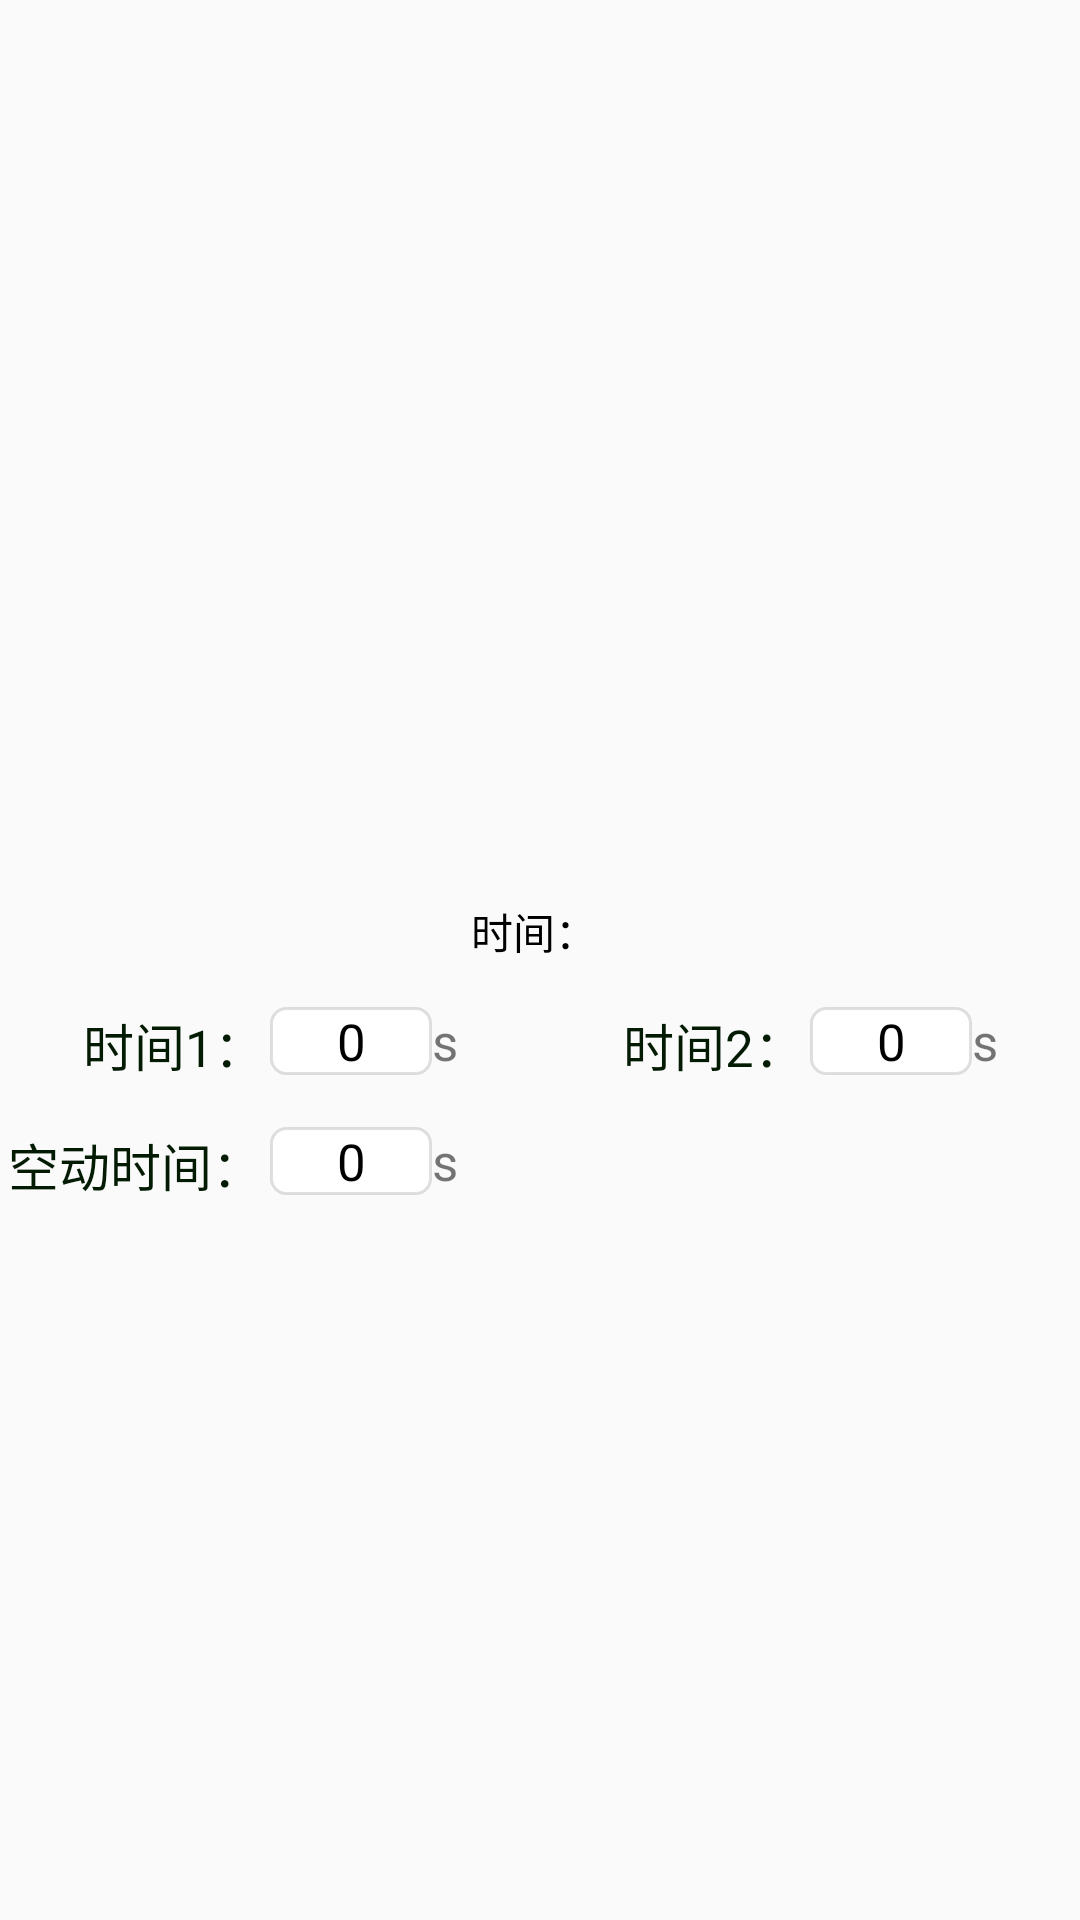

The Android layout XML behind this screen, and the referenced resources:
<!-- AndroidManifest.xml: application theme AppTheme -->
<!-- res/layout/fragment_kongdongtimevp1.xml -->
<?xml version="1.0" encoding="utf-8"?>
<RelativeLayout xmlns:android="http://schemas.android.com/apk/res/android"
    android:layout_width="match_parent"
    android:layout_height="match_parent"
    android:orientation="vertical">

    <FrameLayout
        android:id="@+id/frameLayout1"
        android:layout_width="match_parent"
        android:layout_height="300dp" />

    <FrameLayout
        android:id="@+id/frameLayout2"
        android:layout_width="match_parent"
        android:layout_height="300dp" />

    <LinearLayout
        android:id="@+id/linear_time"
        android:layout_width="wrap_content"
        android:layout_height="wrap_content"
        android:layout_below="@+id/frameLayout1"
        android:layout_centerHorizontal="true"
        android:orientation="horizontal">

        <TextView
            android:layout_width="wrap_content"
            android:layout_height="wrap_content"
            android:text="时间："
            android:textColor="@color/black" />

        <TextView
            android:id="@+id/tv_time"
            android:layout_width="wrap_content"
            android:layout_height="wrap_content"
            android:layout_marginLeft="@dimen/item_offset_4dp"

            android:textColor="@color/red" />
    </LinearLayout>


    <LinearLayout
        android:id="@+id/ll1"
        android:layout_width="match_parent"
        android:layout_height="wrap_content"
        android:layout_below="@+id/linear_time"
        android:layout_marginTop="@dimen/item_offset_15dp"
        android:orientation="horizontal">

        <TextView
            android:layout_width="@dimen/item_offset_0dp"
            android:layout_height="wrap_content"
            android:layout_weight="1"
            android:clickable="false"
            android:gravity="center"
            android:shadowColor="#fefdfdfd"
            android:shadowRadius="1.0"
            android:singleLine="true"
            android:text="      时间1："
            android:textColor="#031a03"
            android:textSize="@dimen/item_offset_17sp" />

        <LinearLayout
            android:layout_width="@dimen/item_offset_0dp"
            android:layout_height="wrap_content"
            android:layout_weight="1"
            android:orientation="horizontal">

            <TextView
                android:id="@+id/tv_breakTime1"
                android:layout_width="0dp"
                android:layout_height="wrap_content"
                android:layout_weight="3"
                android:background="@drawable/shape_whiteback"
                android:gravity="center"
                android:singleLine="true"
                android:text="0"
                android:textColor="@color/black"
                android:textSize="@dimen/item_offset_17sp" />

            <TextView
                android:layout_width="@dimen/item_offset_0dp"
                android:layout_height="wrap_content"
                android:layout_weight="2"
                android:singleLine="true"
                android:text="s"
                android:textSize="@dimen/item_offset_17sp" />
        </LinearLayout>

        <TextView
            android:layout_width="@dimen/item_offset_0dp"
            android:layout_height="wrap_content"
            android:layout_weight="1"
            android:clickable="false"
            android:gravity="center"
            android:shadowColor="#fefdfdfd"
            android:shadowRadius="1.0"
            android:singleLine="true"
            android:text="      时间2："
            android:textColor="#031a03"
            android:textSize="@dimen/item_offset_17sp" />

        <LinearLayout
            android:layout_width="@dimen/item_offset_0dp"
            android:layout_height="wrap_content"
            android:layout_weight="1"
            android:orientation="horizontal">

            <TextView
                android:id="@+id/tv_breakTime2"
                android:layout_width="0dp"
                android:layout_height="wrap_content"
                android:layout_weight="3"
                android:background="@drawable/shape_whiteback"
                android:gravity="center"
                android:singleLine="true"
                android:text="0"
                android:textColor="@color/black"
                android:textSize="@dimen/item_offset_17sp" />

            <TextView
                android:layout_width="@dimen/item_offset_0dp"
                android:layout_height="wrap_content"
                android:layout_weight="2"
                android:singleLine="true"
                android:text="s"
                android:textSize="@dimen/item_offset_17sp" />
        </LinearLayout>
    </LinearLayout>


    <LinearLayout
        android:id="@+id/ll2"
        android:layout_width="match_parent"
        android:layout_height="wrap_content"
        android:layout_below="@+id/ll1"
        android:layout_marginTop="@dimen/item_offset_15dp"
        android:orientation="horizontal">

        <TextView
            android:layout_width="@dimen/item_offset_0dp"
            android:layout_height="wrap_content"
            android:layout_weight="1"
            android:clickable="false"
            android:gravity="center"
            android:shadowColor="#fefdfdfd"
            android:shadowRadius="1.0"
            android:singleLine="true"
            android:text="空动时间："
            android:textColor="#031a03"
            android:textSize="@dimen/item_offset_17sp" />

        <LinearLayout
            android:layout_width="@dimen/item_offset_0dp"
            android:layout_height="wrap_content"
            android:layout_weight="1"
            android:orientation="horizontal">

            <TextView
                android:id="@+id/tv_breakTime"
                android:layout_width="0dp"
                android:layout_height="wrap_content"
                android:layout_weight="3"
                android:background="@drawable/shape_whiteback"
                android:gravity="center"
                android:singleLine="true"
                android:text="0"
                android:textColor="@color/black"
                android:textSize="@dimen/item_offset_17sp" />

            <TextView
                android:layout_width="@dimen/item_offset_0dp"
                android:layout_height="wrap_content"
                android:layout_weight="2"
                android:singleLine="true"
                android:text="s"
                android:textSize="@dimen/item_offset_17sp" />
        </LinearLayout>

        <TextView
            android:layout_width="@dimen/item_offset_0dp"
            android:layout_height="wrap_content"
            android:layout_weight="1"
            android:clickable="false"
            android:gravity="center"
            android:shadowColor="#fefdfdfd"
            android:shadowRadius="1.0"
            android:singleLine="true"
            android:text=" "
            android:textColor="#031a03"
            android:textSize="@dimen/item_offset_17sp" />

        <LinearLayout
            android:layout_width="@dimen/item_offset_0dp"
            android:layout_height="wrap_content"
            android:layout_weight="1"
            android:orientation="horizontal">
            
            <TextView
                android:id="@+id/tv_endTime"
                android:layout_width="0dp"
                android:layout_height="wrap_content"
                android:layout_weight="3"
                android:gravity="center"
                android:singleLine="true"
                android:text=" "
                android:textColor="@color/black"
                android:textSize="@dimen/item_offset_17sp" />

            <TextView
                android:layout_width="@dimen/item_offset_0dp"
                android:layout_height="wrap_content"
                android:layout_weight="2"
                android:singleLine="true"
                android:text=" "
                android:textSize="@dimen/item_offset_17sp" />
        </LinearLayout>
    </LinearLayout>

</RelativeLayout>
<!-- resources referenced by this layout -->
<resources>
  <color name="black">#FF000000</color>
  <color name="red">#FF0000</color>
  <dimen name="item_offset_0dp">0dp</dimen>
  <dimen name="item_offset_15dp">15dp</dimen>
  <dimen name="item_offset_17sp">17sp</dimen>
  <dimen name="item_offset_4dp">4dp</dimen>
  <!-- drawable shape_whiteback (drawable) -->
  <?xml version="1.0" encoding="utf-8"?>
  <shape xmlns:android="http://schemas.android.com/apk/res/android"
      android:shape="rectangle">
  
      <solid android:color="@color/white" />
      <corners android:radius="@dimen/item_offset_5dp" />
      <stroke
          android:width="@dimen/item_offset_1dp"
          android:color="@color/lib_black_split_line" />
  </shape>
  <style name="AppTheme" parent="Theme.AppCompat.Light.NoActionBar">
          
          <item name="colorPrimary">@color/orange</item>
          
          <item name="colorPrimaryDark">@color/orange</item>
          
          <item name="drawerArrowStyle">@style/AppTheme.DrawerArrowToggle</item>
      </style>
  <color name="white">#FFFFFFFF</color>
  <dimen name="item_offset_5dp">5dp</dimen>
  <dimen name="item_offset_1dp">1dp</dimen>
  <color name="lib_black_split_line">#1F000000</color>
  <color name="orange">#FFA500</color>
  <style name="AppTheme.DrawerArrowToggle" parent="Base.Widget.AppCompat.DrawerArrowToggle">
          <item name="color">@android:color/white</item>
      </style>
</resources>
